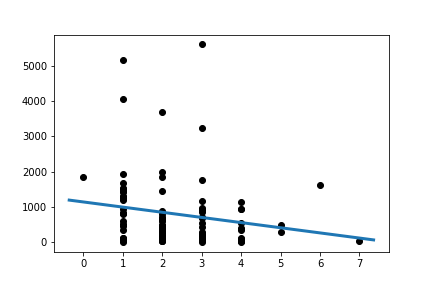

Source data for this figure (header and first rows):
Slope:	-146.00448162533607
Intercept:	1145
R_value:	-0.1767
P_value:	0.08853
